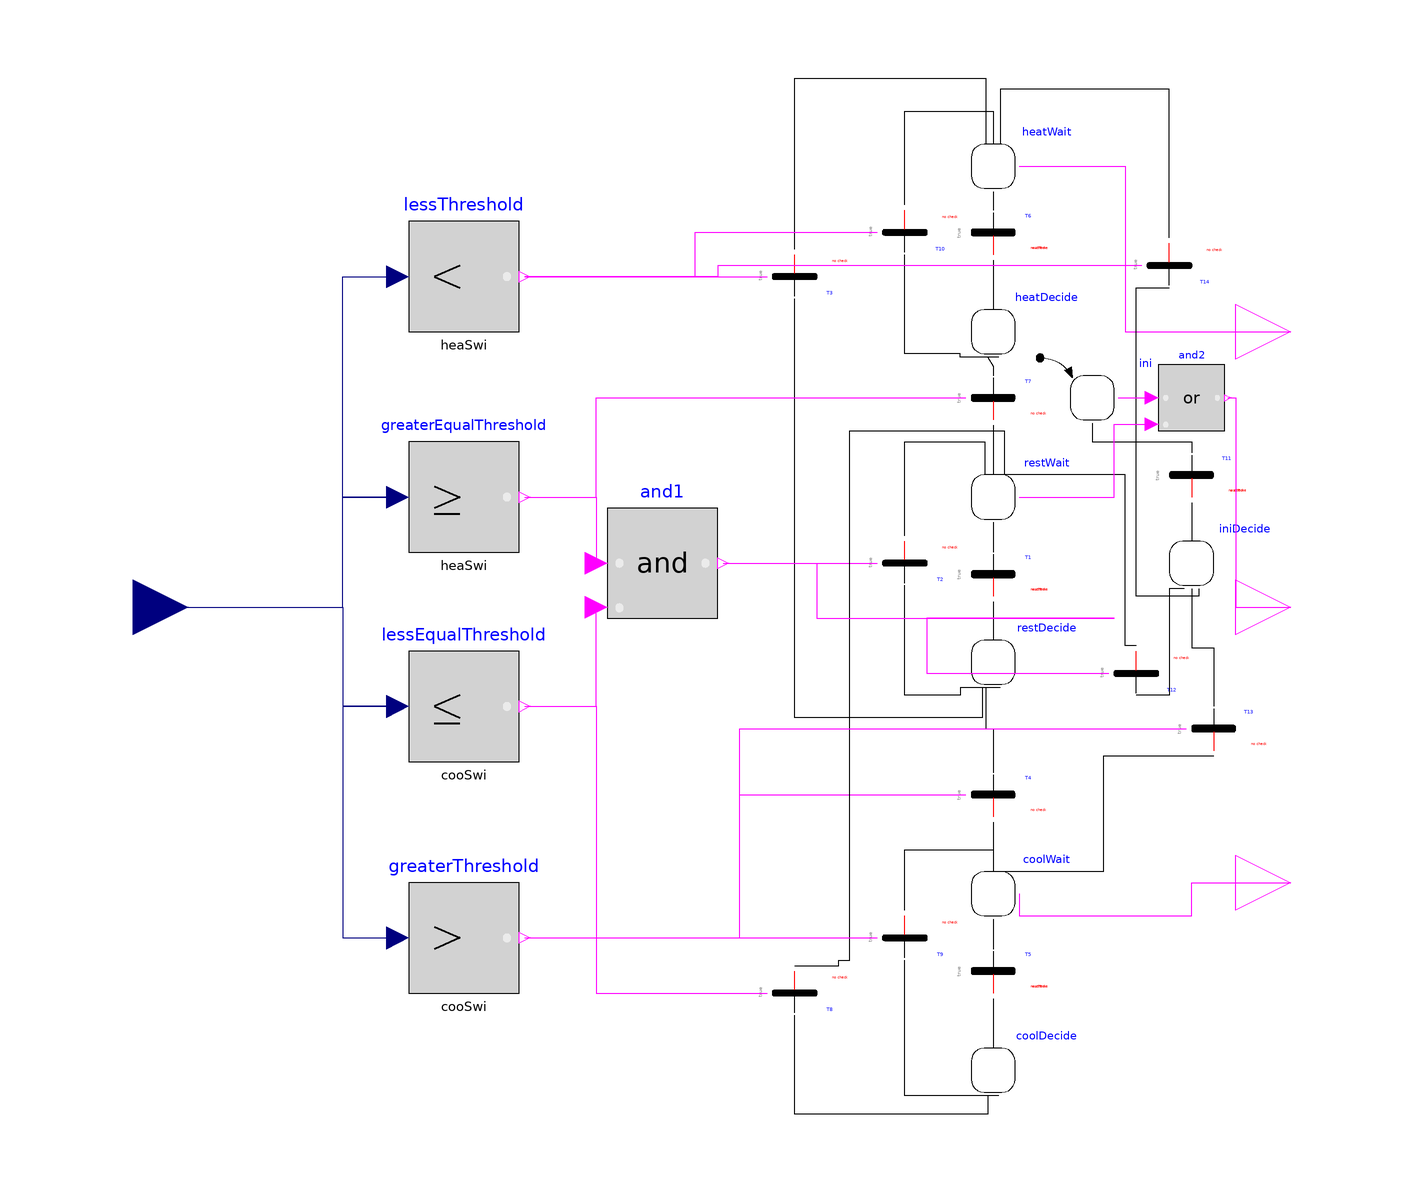

The component connection diagram of the Modelica model below, drawn from its own Placement and Line annotations.

model ModeSelector
  // -1 cooling, 0 rest, 1 heating
  Modelica.Blocks.Interfaces.RealInput thre
    annotation (Placement(transformation(extent={{-110,-10},{-90,10}})));
  Modelica.Blocks.Logical.GreaterThreshold greaterThreshold(threshold=cooSwi)
    annotation (Placement(transformation(extent={{-50,-70},{-30,-50}})));
  Modelica.Blocks.Logical.LessThreshold lessThreshold(threshold=heaSwi)
    annotation (Placement(transformation(extent={{-50,50},{-30,70}})));
  Modelica.Blocks.Interfaces.BooleanOutput heat
    annotation (Placement(transformation(extent={{100,40},{120,60}})));
  Modelica.Blocks.Interfaces.BooleanOutput rest
    annotation (Placement(transformation(extent={{100,-10},{120,10}})));
  Modelica.Blocks.Interfaces.BooleanOutput cool
    annotation (Placement(transformation(extent={{100,-60},{120,-40}})));
  Components.Step restWait(
    use_activePort=true,
    nOut=1,
    nIn=4,
    initialStep=false)
           annotation (Placement(transformation(extent={{52,16},{60,24}})));
  Components.Step restDecide(
    initialStep=false,
    use_activePort=false,
    nIn=1,
    nOut=3) annotation (Placement(transformation(extent={{52,-14},{60,-6}})));
  Components.Transition T1(delayedTransition=true, waitTime=waitTime)
    annotation (Placement(transformation(extent={{52,2},{60,10}})));
  Modelica.Blocks.Logical.GreaterEqualThreshold greaterEqualThreshold(threshold=
       heaSwi)
    annotation (Placement(transformation(extent={{-50,10},{-30,30}})));
  Modelica.Blocks.Logical.LessEqualThreshold lessEqualThreshold(threshold=
        cooSwi)
    annotation (Placement(transformation(extent={{-50,-28},{-30,-8}})));
  Components.Transition T3(use_conditionPort=true)
    annotation (Placement(transformation(extent={{16,64},{24,56}})));
  Components.Transition T2(use_conditionPort=true)
    annotation (Placement(transformation(extent={{36,12},{44,4}})));
  Components.Transition T4(use_conditionPort=true)
    annotation (Placement(transformation(extent={{52,-38},{60,-30}})));
  Components.Step coolWait(
    use_activePort=true,
    nOut=1,
    initialStep=false,
    nIn=3) annotation (Placement(transformation(extent={{52,-56},{60,-48}})));
  Components.Step coolDecide(
    initialStep=false,
    use_activePort=false,
    nIn=1,
    nOut=2) annotation (Placement(transformation(extent={{52,-88},{60,-80}})));
  Components.Transition T5(delayedTransition=true, waitTime=waitTime)
    annotation (Placement(transformation(extent={{52,-70},{60,-62}})));
  Components.Step heatWait(
    use_activePort=true,
    nOut=1,
    initialStep=false,
    nIn=3) annotation (Placement(transformation(extent={{52,76},{60,84}})));
  Modelica.Blocks.Logical.And and1
    annotation (Placement(transformation(extent={{-14,-2},{6,18}})));
  Components.Step heatDecide(
    initialStep=false,
    use_activePort=false,
    nIn=1,
    nOut=2) annotation (Placement(transformation(extent={{52,46},{60,54}})));
  Components.Transition T6(delayedTransition=true, waitTime=waitTime)
    annotation (Placement(transformation(extent={{52,64},{60,72}})));
  Components.Transition T7(use_conditionPort=true)
    annotation (Placement(transformation(extent={{52,34},{60,42}})));
  Components.Transition T8(use_conditionPort=true)
    annotation (Placement(transformation(extent={{16,-66},{24,-74}})));
  Components.Transition T9(use_conditionPort=true)
    annotation (Placement(transformation(extent={{36,-56},{44,-64}})));
  Components.Transition T10(use_conditionPort=true)
    annotation (Placement(transformation(extent={{36,72},{44,64}})));

  Components.Step ini(
    initialStep=true,
    nOut=1,
    use_activePort=true)
    annotation (Placement(transformation(extent={{70,34},{78,42}})));
  Components.Transition T11(
                           delayedTransition=true, waitTime=waitTime)
    annotation (Placement(transformation(extent={{88,20},{96,28}})));

  Components.Step iniDecide(
    nOut=3,
    use_activePort=false,
    nIn=1,
    initialStep=false)
    annotation (Placement(transformation(extent={{88,4},{96,12}})));
  Components.Transition T12(
                           use_conditionPort=true)
    annotation (Placement(transformation(extent={{78,-8},{86,-16}})));
  Components.Transition T13(
                           use_conditionPort=true)
    annotation (Placement(transformation(extent={{92,-26},{100,-18}})));
  Components.Transition T14(
                           use_conditionPort=true)
    annotation (Placement(transformation(extent={{84,66},{92,58}})));
  Modelica.Blocks.Logical.Or  and2
    annotation (Placement(transformation(extent={{86,32},{98,44}})));
  parameter Real heaSwi=273.15 + 10 "Comparison with respect to threshold";
  parameter Real cooSwi=273.15 + 14 "Comparison with respect to threshold";
  parameter Modelica.SIunits.Time waitTime=86400
    "Wait time before transition fires (> 0 required)";
equation

  connect(restWait.outPort[1], T1.inPort)
    annotation (Line(points={{56,15.4},{56,12.7},{56,10}}, color={0,0,0}));
  connect(T1.outPort, restDecide.inPort[1])
    annotation (Line(points={{56,1},{56,-2},{56,-6}},
                                              color={0,0,0}));
  connect(restDecide.outPort[1], T4.inPort) annotation (Line(points={{54.6667,
          -14.6},{54.6667,-22},{56,-22},{56,-30}},
                                            color={0,0,0}));
  connect(coolWait.activePort, cool) annotation (Line(points={{60.72,-52},{60.72,
          -56},{92,-56},{92,-50},{110,-50}}, color={255,0,255}));
  connect(T4.outPort, coolWait.inPort[1])
    annotation (Line(points={{56,-39},{56,-48},{54.6667,-48}},
                                                          color={0,0,0}));
  connect(coolWait.outPort[1], T5.inPort)
    annotation (Line(points={{56,-56.6},{56,-59.3},{56,-62}}, color={0,0,0}));
  connect(T5.outPort, coolDecide.inPort[1])
    annotation (Line(points={{56,-71},{56,-75.5},{56,-80}}, color={0,0,0}));
  connect(greaterEqualThreshold.u, lessThreshold.u) annotation (Line(points={{-52,
          20},{-62,20},{-62,60},{-52,60}}, color={0,0,127}));
  connect(lessEqualThreshold.u, greaterThreshold.u) annotation (Line(points={{-52,
          -18},{-62,-18},{-62,-60},{-52,-60}}, color={0,0,127}));
  connect(greaterThreshold.y, T4.conditionPort) annotation (Line(points={{-29,-60},
          {10,-60},{10,-34},{51,-34}}, color={255,0,255}));
  connect(restDecide.outPort[2], T3.inPort) annotation (Line(points={{56,-14.6},
          {54,-14.6},{54,-20},{20,-20},{20,18},{20,38},{20,56}}, color={0,0,0}));
  connect(lessThreshold.y, T3.conditionPort)
    annotation (Line(points={{-29,60},{15,60}}, color={255,0,255}));
  connect(heatWait.activePort, heat) annotation (Line(points={{60.72,80},{80,80},
          {80,50},{110,50}}, color={255,0,255}));
  connect(T3.outPort, heatWait.inPort[1]) annotation (Line(points={{20,65},{20,
          66},{20,96},{54.6667,96},{54.6667,84}},   color={0,0,0}));
  connect(restDecide.outPort[3], T2.inPort) annotation (Line(points={{57.3333,
          -14.6},{50,-14.6},{50,-16},{40,-16},{40,4}},
                                                color={0,0,0}));
  connect(T2.outPort, restWait.inPort[1]) annotation (Line(points={{40,13},{
          40,30},{54.5,30},{54.5,24}},color={0,0,0}));
  connect(and1.y, T2.conditionPort)
    annotation (Line(points={{7,8},{22,8},{35,8}}, color={255,0,255}));
  connect(heatWait.outPort[1], T6.inPort)
    annotation (Line(points={{56,75.4},{56,73.7},{56,72}}, color={0,0,0}));
  connect(T6.outPort, heatDecide.inPort[1])
    annotation (Line(points={{56,63},{56,58.5},{56,54}}, color={0,0,0}));
  connect(heatDecide.outPort[1], T7.inPort)
    annotation (Line(points={{55,45.4},{56,43.7},{56,42}}, color={0,0,0}));
  connect(T7.outPort, restWait.inPort[2])
    annotation (Line(points={{56,33},{56,24},{55.5,24}},       color={0,0,0}));
  connect(greaterEqualThreshold.y, T7.conditionPort) annotation (Line(points={{-29,
          20},{-16,20},{-16,38},{51,38}}, color={255,0,255}));
  connect(lessEqualThreshold.y, and1.u2)
    annotation (Line(points={{-29,-18},{-16,-18},{-16,0}}, color={255,0,255}));
  connect(greaterEqualThreshold.y, and1.u1) annotation (Line(points={{-29,20},{-24,
          20},{-16,20},{-16,8}}, color={255,0,255}));
  connect(coolDecide.outPort[1], T8.inPort) annotation (Line(points={{55,-88.6},
          {55,-92},{20,-92},{20,-74}}, color={0,0,0}));
  connect(lessEqualThreshold.y, T8.conditionPort) annotation (Line(points={{-29,
          -18},{-24,-18},{-16,-18},{-16,-70},{15,-70}}, color={255,0,255}));
  connect(T8.outPort, restWait.inPort[3]) annotation (Line(points={{20,-65},{
          28,-65},{28,-64},{30,-64},{30,32},{58,32},{58,24},{56.5,24}}, color={0,
          0,0}));
  connect(coolDecide.outPort[2], T9.inPort)
    annotation (Line(points={{57,-88.6},{40,-88.6},{40,-64}}, color={0,0,0}));
  connect(T9.outPort, coolWait.inPort[2]) annotation (Line(points={{40,-55},{
          40,-55},{40,-44},{56,-44},{56,-48}},
                                            color={0,0,0}));
  connect(greaterThreshold.y, T9.conditionPort)
    annotation (Line(points={{-29,-60},{35,-60}}, color={255,0,255}));
  connect(T10.outPort, heatWait.inPort[2]) annotation (Line(points={{40,73},{
          40,73},{40,90},{56,90},{56,84}},
                                        color={0,0,0}));
  connect(heatDecide.outPort[2], T10.inPort) annotation (Line(points={{57,45.4},
          {50,45.4},{50,46},{40,46},{40,64}}, color={0,0,0}));
  connect(lessThreshold.y, T10.conditionPort) annotation (Line(points={{-29,60},
          {2,60},{2,68},{35,68}}, color={255,0,255}));
  connect(ini.outPort[1], T11.inPort)
    annotation (Line(points={{74,33.4},{74,30},{92,30},{92,28}},
                                                 color={0,0,0}));
  connect(T11.outPort, iniDecide.inPort[1])
    annotation (Line(points={{92,19},{92,15.5},{92,12}}, color={0,0,0}));
  connect(iniDecide.outPort[1], T12.inPort) annotation (Line(points={{90.6667,
          3.4},{88,3.4},{88,-16},{82,-16}}, color={0,0,0}));
  connect(T12.outPort, restWait.inPort[4]) annotation (Line(points={{82,-7},{
          80,-7},{80,-4},{80,24},{57.5,24}}, color={0,0,0}));
  connect(and1.y, T12.conditionPort) annotation (Line(points={{7,8},{24,8},{
          24,-2},{78,-2},{44,-2},{44,-12},{77,-12}}, color={255,0,255}));
  connect(iniDecide.outPort[2], T13.inPort) annotation (Line(points={{92,3.4},
          {92,-7.3},{96,-7.3},{96,-18}}, color={0,0,0}));
  connect(T13.outPort, coolWait.inPort[3]) annotation (Line(points={{96,-27},{
          76,-27},{76,-48},{57.3333,-48}},  color={0,0,0}));
  connect(greaterThreshold.y, T13.conditionPort) annotation (Line(points={{
          -29,-60},{10,-60},{10,-22},{91,-22}}, color={255,0,255}));
  connect(iniDecide.outPort[3], T14.inPort) annotation (Line(points={{93.3333,
          3.4},{93.3333,2},{82,2},{82,58},{88,58}}, color={0,0,0}));
  connect(T14.outPort, heatWait.inPort[3]) annotation (Line(points={{88,67},{88,
          68},{88,68},{88,68},{88,94},{57.3333,94},{57.3333,84}},    color={0,
          0,0}));
  connect(T14.conditionPort, lessThreshold.y) annotation (Line(points={{83,62},
          {6,62},{6,60},{-29,60}}, color={255,0,255}));
  connect(and2.y, rest) annotation (Line(points={{98.6,38},{100,38},{100,0},{
          110,0}}, color={255,0,255}));
  connect(ini.activePort, and2.u1) annotation (Line(points={{78.72,38},{84.8,
          38},{84.8,38}}, color={255,0,255}));
  connect(restWait.activePort, and2.u2) annotation (Line(points={{60.72,20},{
          78,20},{78,33.2},{84.8,33.2}}, color={255,0,255}));
  connect(thre, greaterEqualThreshold.u) annotation (Line(points={{-100,0},{-62,
          0},{-62,20},{-52,20}}, color={0,0,127}));
  connect(thre, lessEqualThreshold.u) annotation (Line(points={{-100,0},{-62,0},
          {-62,-18},{-52,-18}}, color={0,0,127}));
    annotation (Icon(coordinateSystem(preserveAspectRatio=false)), Diagram(
        coordinateSystem(preserveAspectRatio=false)));
end ModeSelector;